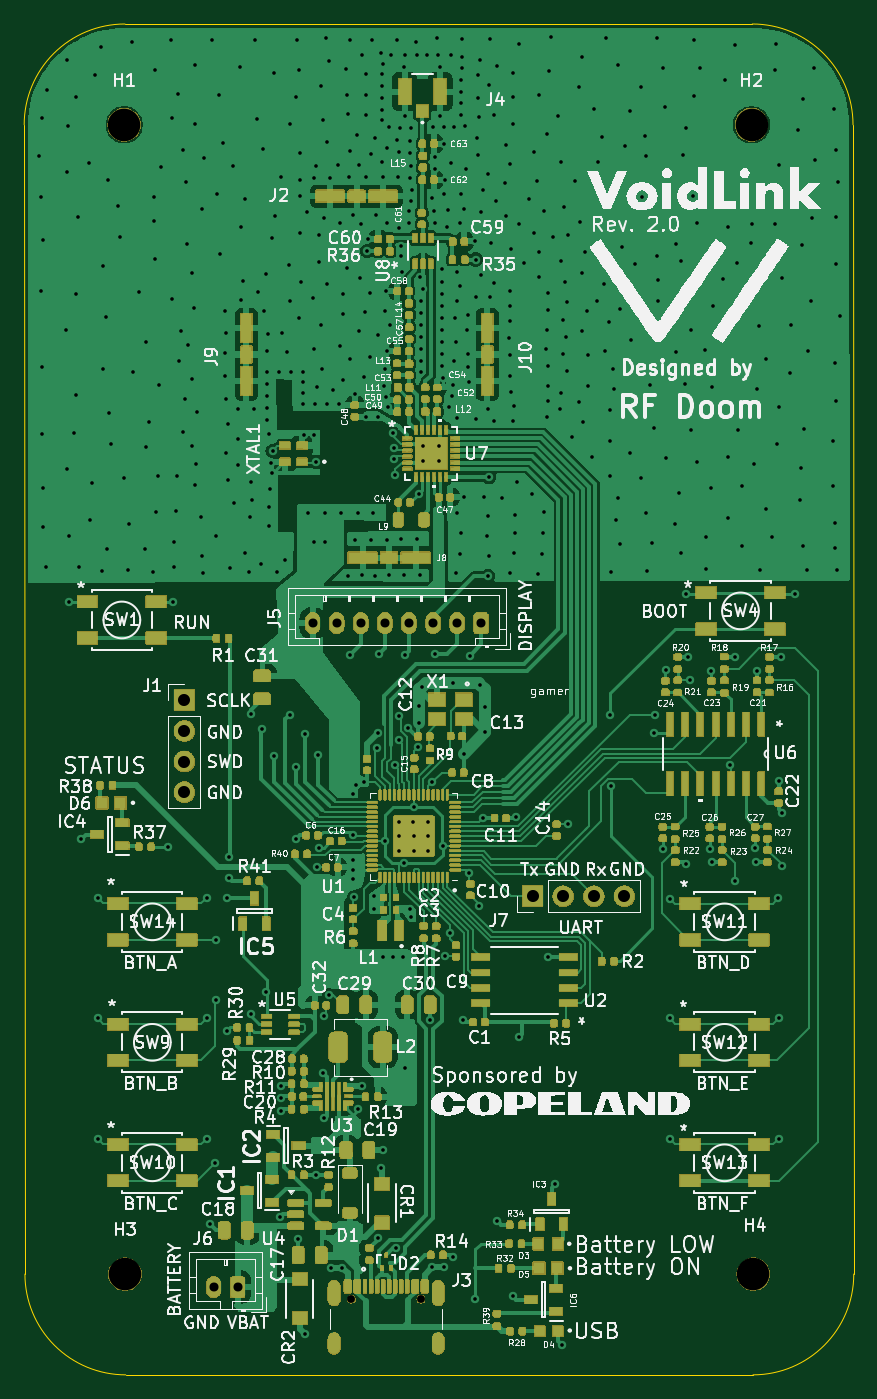
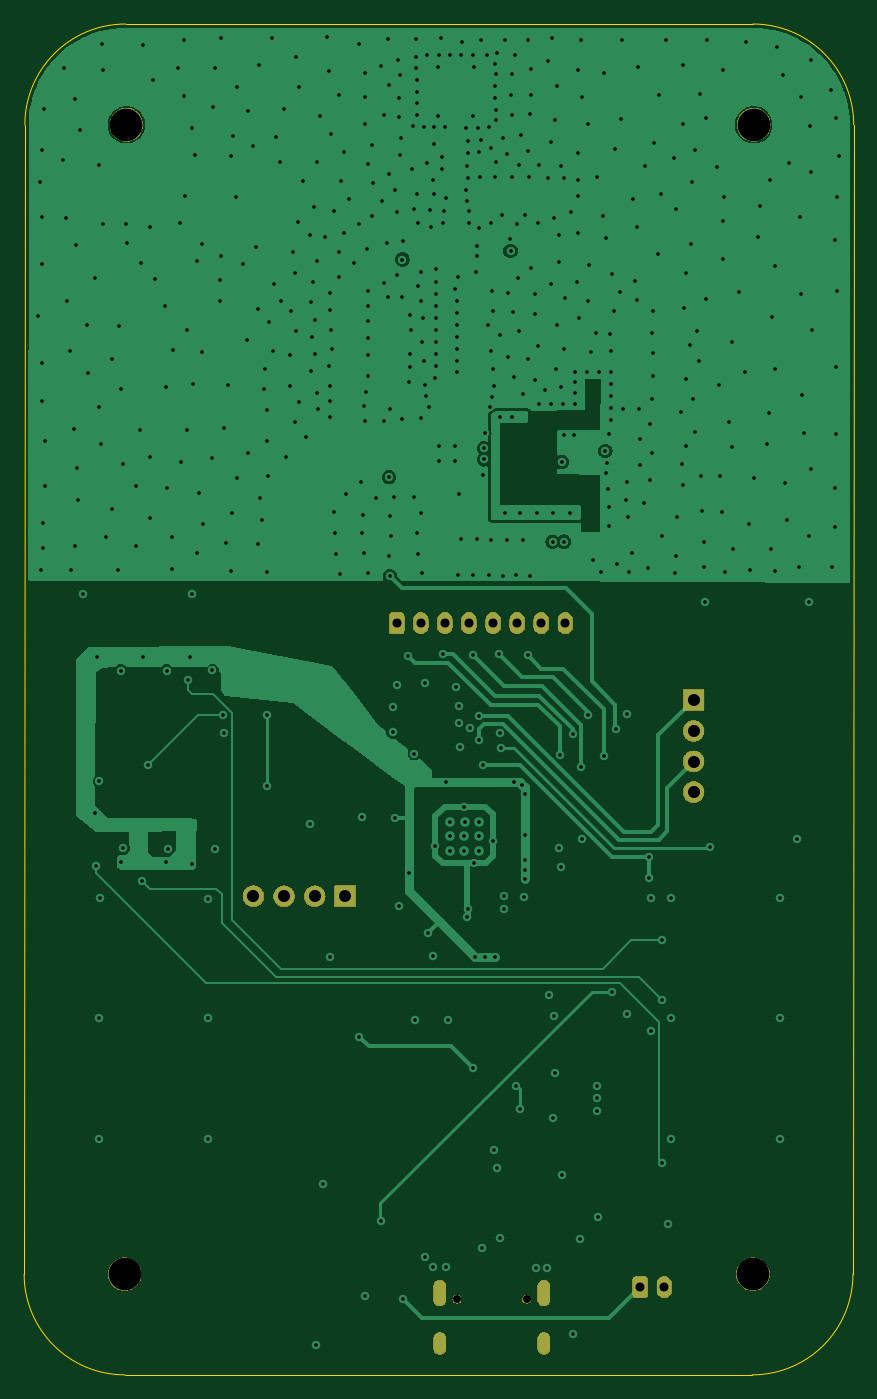
Circuit board: 11 layer files. Board 68.9 x 112.1 mm.
- bottom_copper: RP2350_V2-B_Cu.gbr (55519 bytes)
- bottom_mask: RP2350_V2-B_Mask.gbr (38577 bytes)
- outline: RP2350_V2-Edge_Cuts.gbr (997 bytes)
- top_copper: RP2350_V2-F_Cu.gbr (211088 bytes)
- top_mask: RP2350_V2-F_Mask.gbr (301549 bytes)
- paste: RP2350_V2-F_Paste.gbr (29636 bytes)
- top_silk: RP2350_V2-F_Silkscreen.gbr (333785 bytes)
- inner_copper: RP2350_V2-In1_Cu.gbr (159774 bytes)
- inner_copper: RP2350_V2-In2_Cu.gbr (158334 bytes)
- drill: RP2350_V2-NPTH.drl (503 bytes)
- drill: RP2350_V2-PTH.drl (12764 bytes)

=== bottom_copper: RP2350_V2-B_Cu.gbr (55519 bytes, source omitted) ===
=== bottom_mask: RP2350_V2-B_Mask.gbr (38577 bytes, source omitted) ===
=== outline: RP2350_V2-Edge_Cuts.gbr ===
%TF.GenerationSoftware,KiCad,Pcbnew,8.0.7*%
%TF.CreationDate,2025-03-17T23:00:41-04:00*%
%TF.ProjectId,RP2350_V2,52503233-3530-45f5-9632-2e6b69636164,2.0*%
%TF.SameCoordinates,Original*%
%TF.FileFunction,Profile,NP*%
%FSLAX46Y46*%
G04 Gerber Fmt 4.6, Leading zero omitted, Abs format (unit mm)*
G04 Created by KiCad (PCBNEW 8.0.7) date 2025-03-17 23:00:41*
%MOMM*%
%LPD*%
G01*
G04 APERTURE LIST*
%TA.AperFunction,Profile*%
%ADD10C,0.050000*%
%TD*%
G04 APERTURE END LIST*
D10*
X111925321Y-140736225D02*
X111862500Y-45335000D01*
X111862500Y-45335000D02*
G75*
G02*
X120226858Y-36970638I8364330J32D01*
G01*
X172359679Y-149100583D02*
X120289679Y-149100583D01*
X172296858Y-36970642D02*
X120226858Y-36970642D01*
X120289679Y-149100583D02*
G75*
G02*
X111925317Y-140736225I-29J8364333D01*
G01*
X172296858Y-36970642D02*
G75*
G02*
X180661276Y-45335000I-58J-8364476D01*
G01*
X180724037Y-140736225D02*
X180661216Y-45335000D01*
X180724037Y-140736225D02*
G75*
G02*
X172359679Y-149100537I-8364337J25D01*
G01*
M02*

=== top_copper: RP2350_V2-F_Cu.gbr (211088 bytes, source omitted) ===
=== top_mask: RP2350_V2-F_Mask.gbr (301549 bytes, source omitted) ===
=== paste: RP2350_V2-F_Paste.gbr (29636 bytes, source omitted) ===
=== top_silk: RP2350_V2-F_Silkscreen.gbr (333785 bytes, source omitted) ===
=== inner_copper: RP2350_V2-In1_Cu.gbr (159774 bytes, source omitted) ===
=== inner_copper: RP2350_V2-In2_Cu.gbr (158334 bytes, source omitted) ===
=== drill: RP2350_V2-NPTH.drl ===
M48
; DRILL file {KiCad 8.0.7} date 2025-03-17T23:00:43-0400
; FORMAT={-:-/ absolute / metric / decimal}
; #@! TF.CreationDate,2025-03-17T23:00:43-04:00
; #@! TF.GenerationSoftware,Kicad,Pcbnew,8.0.7
; #@! TF.FileFunction,NonPlated,1,4,NPTH
FMAT,2
METRIC
; #@! TA.AperFunction,NonPlated,NPTH,ComponentDrill
T1C0.650
; #@! TA.AperFunction,NonPlated,NPTH,ComponentDrill
T2C2.700
%
G90
G05
T1
X139.017Y-142.817
X144.797Y-142.817
T2
X120.165Y-45.332
X120.227Y-140.733
X172.235Y-45.332
X172.387Y-140.733
M30

=== drill: RP2350_V2-PTH.drl (12764 bytes, source omitted) ===
